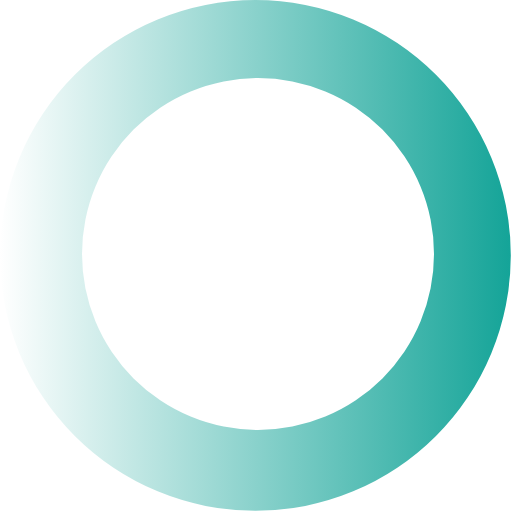
t = 0.00 s
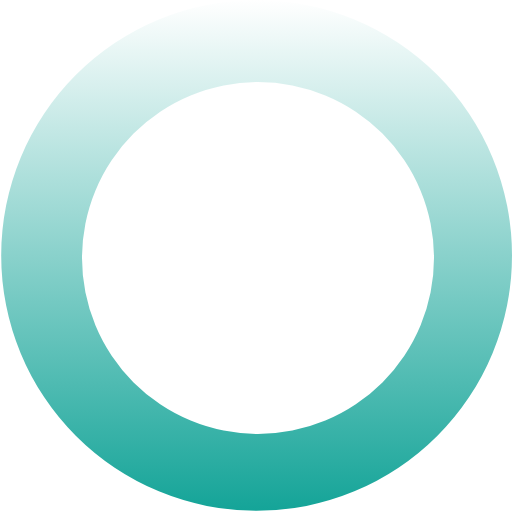
t = 0.33 s
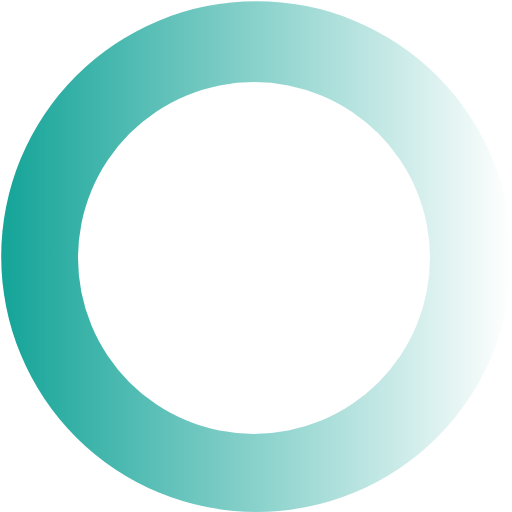
t = 0.66 s
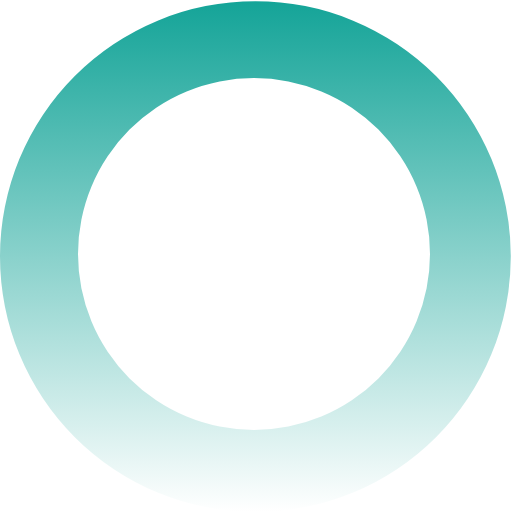
t = 0.99 s

The animated SVG that drew these frames (rendered in a browser with its animation timeline set to each time). Animation: 1 SMIL element (animateTransform=1); one cycle of 1.32 s, repeats indefinitely.

<?xml version="1.0" encoding="UTF-8" standalone="no"?><svg xmlns:svg="http://www.w3.org/2000/svg" xmlns="http://www.w3.org/2000/svg" xmlns:xlink="http://www.w3.org/1999/xlink" version="1.0" width="100px" height="100px" viewBox="0 0 128 128" xml:space="preserve"><g><linearGradient id="linear-gradient"><stop offset="0%" stop-color="#ffffff"/><stop offset="100%" stop-color="#14a498"/></linearGradient><path d="M63.85 0A63.85 63.85 0 1 1 0 63.85 63.85 63.85 0 0 1 63.85 0zm.65 19.5a44 44 0 1 1-44 44 44 44 0 0 1 44-44z" fill="url(#linear-gradient)" fill-rule="evenodd"/><animateTransform attributeName="transform" type="rotate" from="0 64 64" to="360 64 64" dur="1320ms" repeatCount="indefinite"></animateTransform></g></svg>